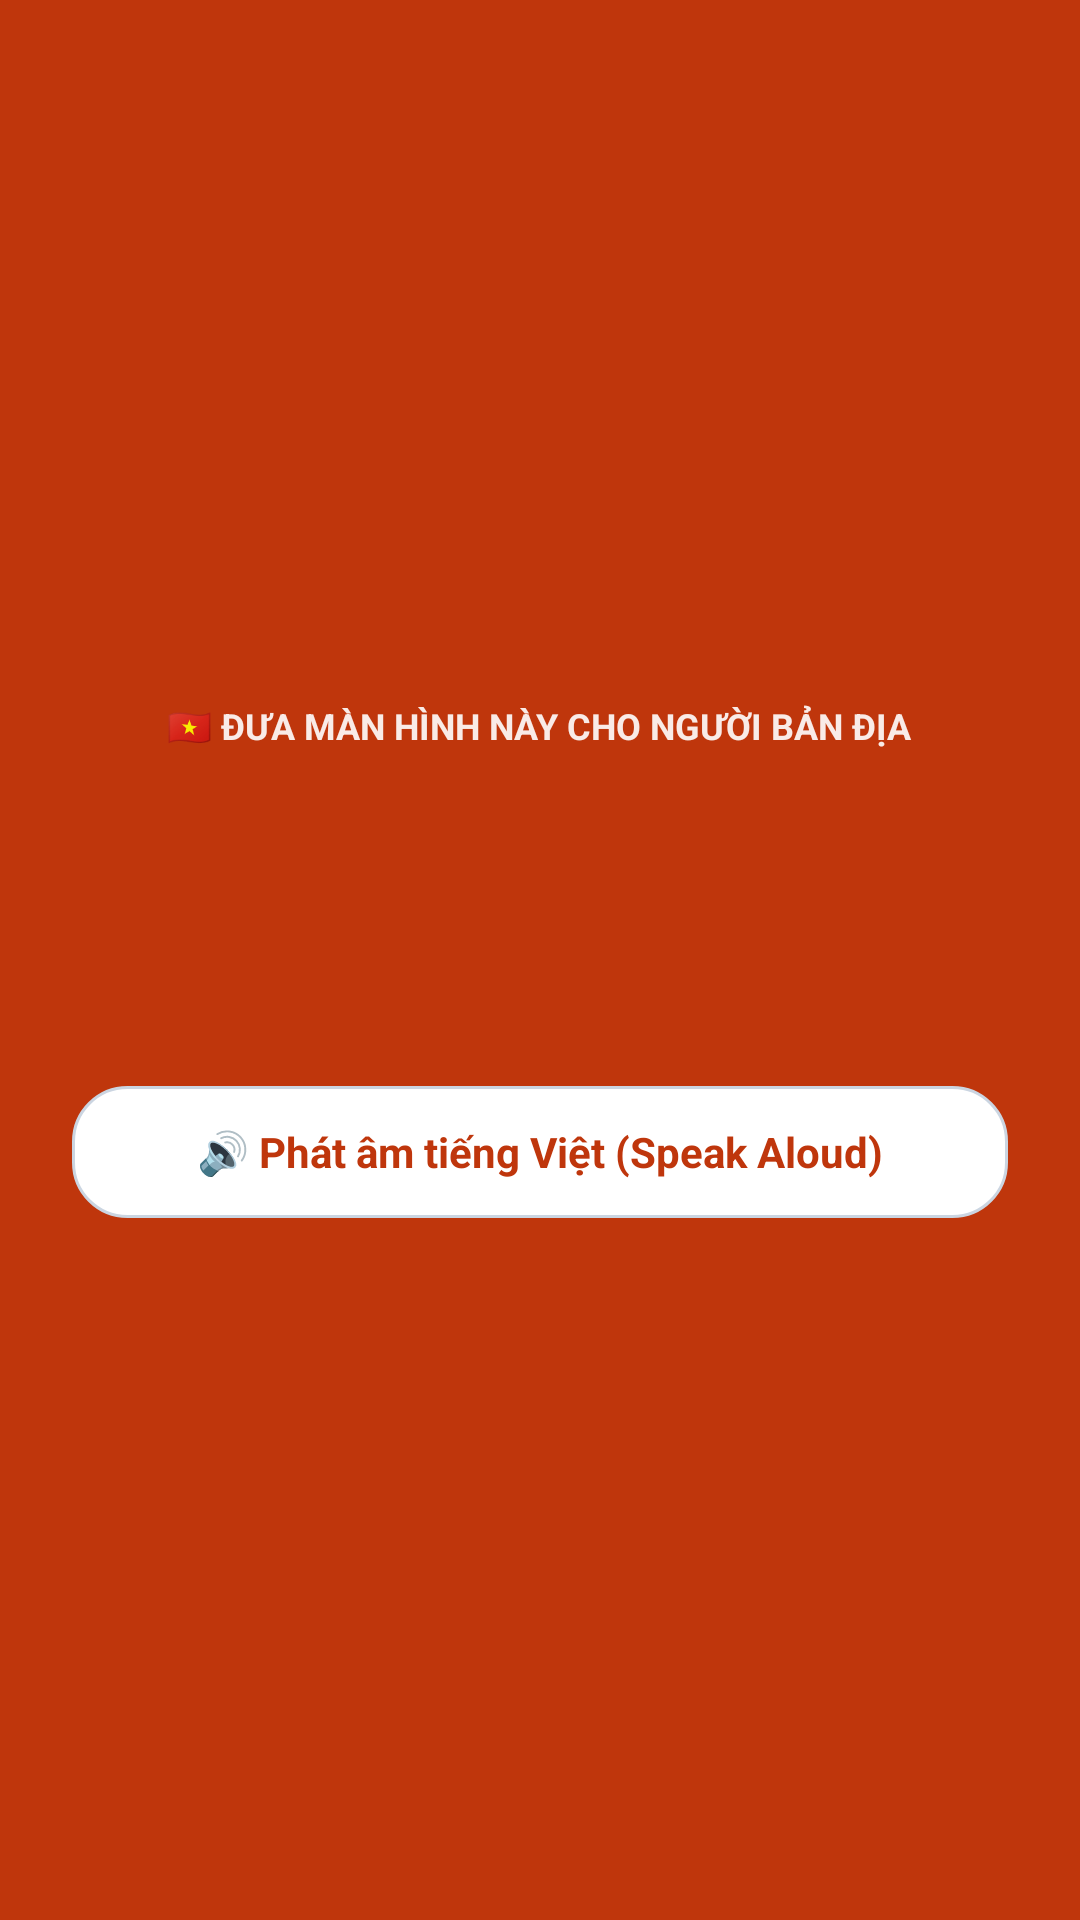

Layout XML and referenced resources for this Android screen:
<!-- AndroidManifest.xml: application theme Theme.Nhom_15_DuLichTpHCM -->
<!-- res/layout/dialog_show_to_local.xml -->
<?xml version="1.0" encoding="utf-8"?>
<LinearLayout xmlns:android="http://schemas.android.com/apk/res/android"
    xmlns:tools="http://schemas.android.com/tools"
    android:layout_width="match_parent"
    android:layout_height="wrap_content"
    android:background="@color/saigon_red_dark"
    android:gravity="center"
    android:orientation="vertical"
    android:padding="24dp"
    tools:ignore="HardcodedText">

    <TextView
        android:layout_width="wrap_content"
        android:layout_height="wrap_content"
        android:text="🇻🇳 ĐƯA MÀN HÌNH NÀY CHO NGƯỜI BẢN ĐỊA"
        android:textColor="#E6FFFFFF"
        android:textSize="12sp"
        android:textStyle="bold" />

    <TextView
        android:id="@+id/tv_local_card_vi"
        android:layout_width="match_parent"
        android:layout_height="wrap_content"
        android:layout_marginTop="18dp"
        android:gravity="center"
        android:textColor="@color/white"
        android:textSize="30sp"
        android:textStyle="bold" />

    <TextView
        android:id="@+id/tv_local_card_en"
        android:layout_width="match_parent"
        android:layout_height="wrap_content"
        android:layout_marginTop="12dp"
        android:gravity="center"
        android:textColor="#E6FFFFFF"
        android:textSize="16sp" />

    <TextView
        android:id="@+id/btn_local_card_speak"
        android:layout_width="match_parent"
        android:layout_height="44dp"
        android:layout_marginTop="20dp"
        android:background="@drawable/bg_chip_unselected"
        android:gravity="center"
        android:text="🔊 Phát âm tiếng Việt (Speak Aloud)"
        android:textColor="@color/saigon_red_dark"
        android:textSize="14sp"
        android:textStyle="bold" />
</LinearLayout>
<!-- resources referenced by this layout -->
<resources>
  <color name="saigon_red_dark">#FFBF360C</color>
  <color name="white">#FFFFFFFF</color>
  <!-- drawable bg_chip_unselected (drawable) -->
  <?xml version="1.0" encoding="utf-8"?>
  <shape xmlns:android="http://schemas.android.com/apk/res/android" android:shape="rectangle">
      <solid android:color="@color/surface_white" />
      <stroke android:width="1dp" android:color="@color/input_stroke" />
      <corners android:radius="18dp" />
  </shape>
  <style name="Theme.Nhom_15_DuLichTpHCM" parent="Theme.AppCompat.DayNight.NoActionBar">
          <item name="colorPrimary">@color/saigon_red</item>
          <item name="colorPrimaryDark">@color/cream_background</item>
          <item name="colorAccent">@color/saigon_teal</item>
          <item name="android:textColorPrimary">@color/text_primary</item>
          <item name="android:textColorSecondary">@color/text_secondary</item>
          <item name="android:textColorHint">@color/text_muted</item>
          <item name="android:editTextColor">@color/text_primary</item>
          <item name="android:statusBarColor">@color/cream_background</item>
          <item name="android:windowLightStatusBar" tools:targetApi="23">true</item>
          <item name="android:navigationBarColor">@color/bottom_bar_peach</item>
          <item name="android:windowBackground">@color/cream_background</item>
          <item name="android:windowSplashScreenBackground" tools:targetApi="31">@color/cream_background</item>
          <item name="android:windowSplashScreenAnimatedIcon" tools:targetApi="31">@mipmap/ic_launcher</item>
      </style>
  <color name="surface_white">#FFFFFFFF</color>
  <color name="input_stroke">#FFCBD5E1</color>
  <color name="saigon_red">#FFD84315</color>
  <color name="cream_background">#FFFAF8F5</color>
  <color name="saigon_teal">#FF00796B</color>
  <color name="text_primary">#FF0F172A</color>
  <color name="text_secondary">#FF475569</color>
  <color name="text_muted">#FF64748B</color>
  <color name="bottom_bar_peach">#FFFBEBE6</color>
</resources>
